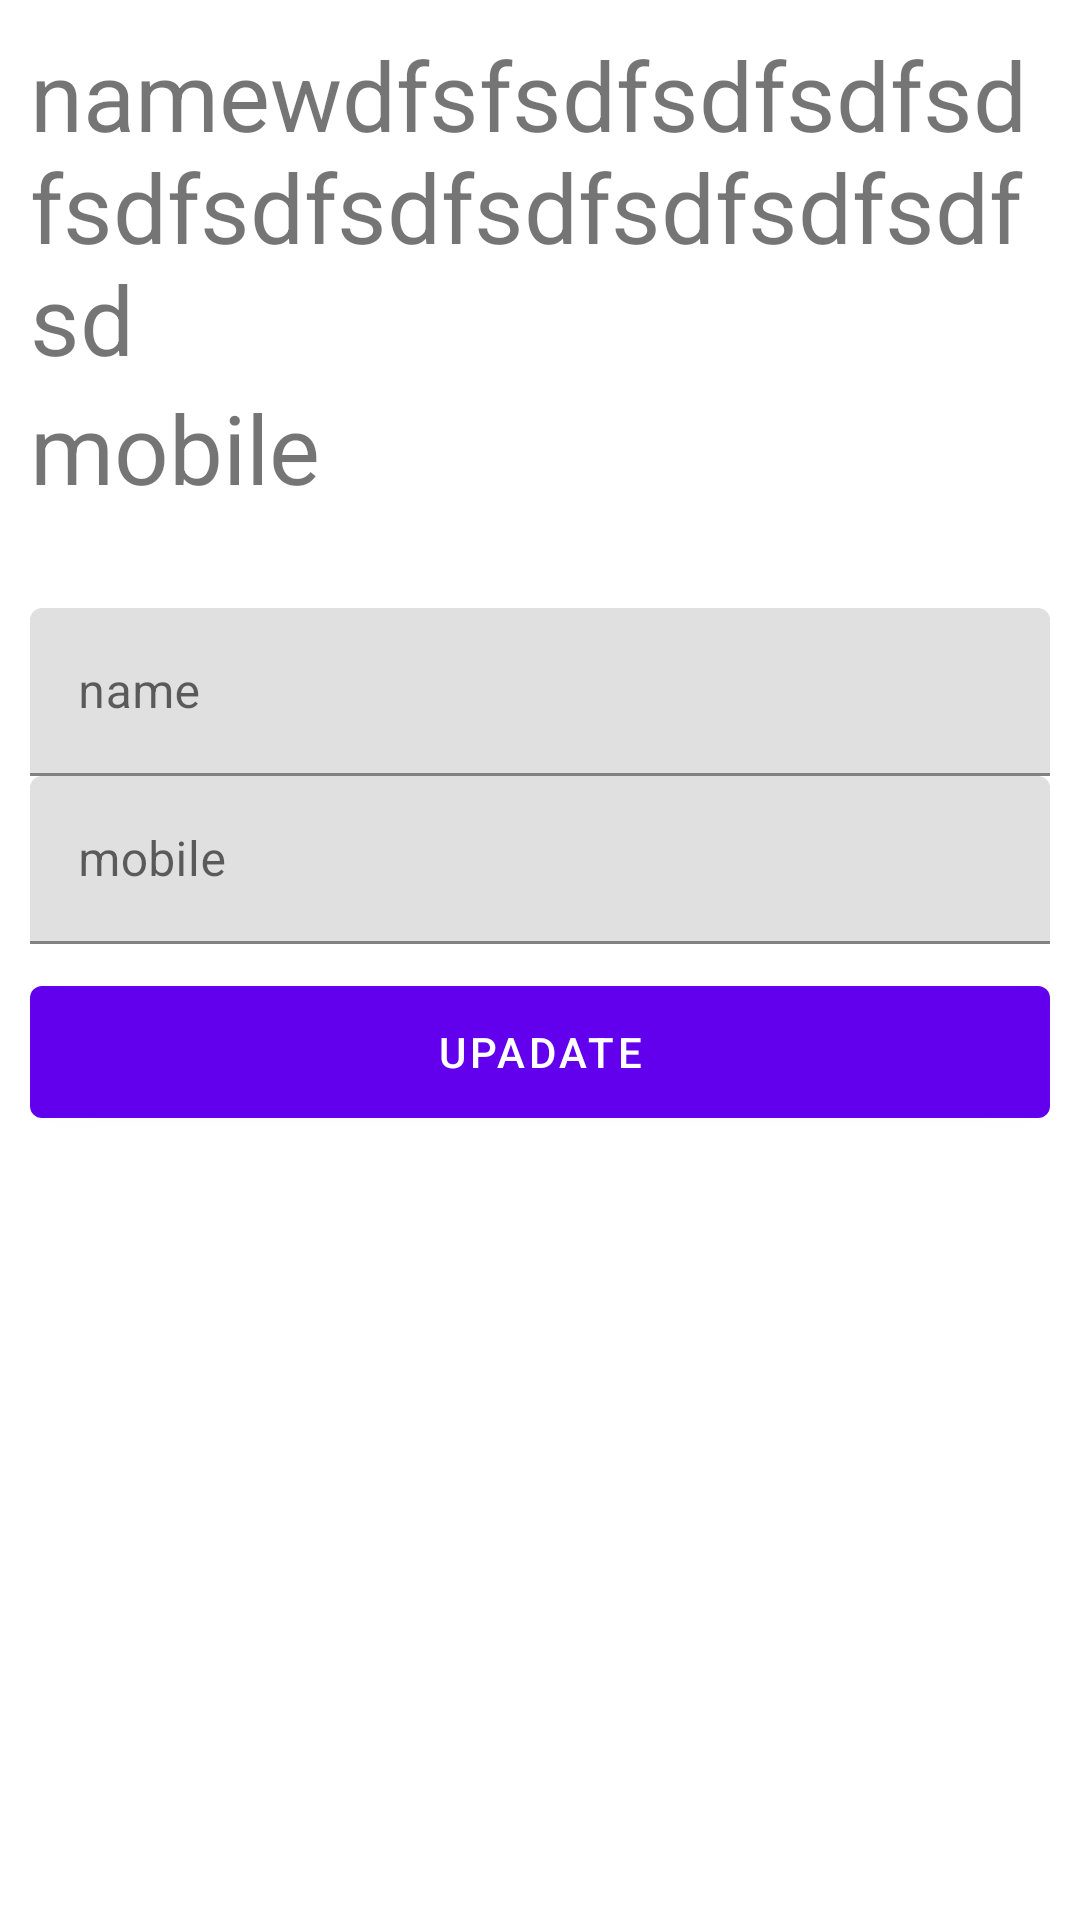

The Android layout XML behind this screen, and the referenced resources:
<!-- AndroidManifest.xml: application theme Theme.FirebaseRealtimeDbDemo -->
<!-- res/layout/fragment_first.xml -->
<?xml version="1.0" encoding="utf-8"?>
<androidx.constraintlayout.widget.ConstraintLayout xmlns:android="http://schemas.android.com/apk/res/android"
    xmlns:app="http://schemas.android.com/apk/res-auto"
    xmlns:tools="http://schemas.android.com/tools"
    android:layout_width="match_parent"
    android:layout_height="match_parent"
    android:padding="10dp"
    >

    <TextView
        android:id="@+id/user_name"
        android:layout_width="match_parent"
        android:layout_height="wrap_content"
        app:layout_constraintEnd_toEndOf="parent"
        app:layout_constraintStart_toStartOf="parent"
        app:layout_constraintTop_toTopOf="parent"
        android:text="namewdfsfsdfsdfsdfsdfsdfsdfsdfsdfsdfsdfsdfsd"
        android:textSize="32sp"/>

    <TextView
        android:id="@+id/user_mobile"
        android:layout_width="match_parent"
        android:layout_height="wrap_content"
        app:layout_constraintEnd_toEndOf="parent"
        app:layout_constraintStart_toStartOf="parent"
        app:layout_constraintTop_toBottomOf="@+id/user_name"
        android:text="mobile"
        android:textSize="32sp"/>

    <com.google.android.material.textfield.TextInputLayout
        android:id="@+id/textInputLayout"
        android:layout_width="match_parent"
        android:layout_height="56dp"
        android:layout_marginTop="32dp"
        app:layout_constraintEnd_toEndOf="parent"
        app:layout_constraintStart_toStartOf="parent"
        app:layout_constraintTop_toBottomOf="@+id/user_mobile">

        <EditText
            android:id="@+id/name_edt_text"
            android:layout_width="match_parent"
            android:layout_height="match_parent"
            android:hint="name" />

    </com.google.android.material.textfield.TextInputLayout>

    <com.google.android.material.textfield.TextInputLayout
        android:id="@+id/textInputLayout2"
        android:layout_width="match_parent"
        android:layout_height="56dp"
        app:layout_constraintEnd_toEndOf="parent"
        app:layout_constraintStart_toStartOf="parent"
        app:layout_constraintTop_toBottomOf="@+id/textInputLayout">

        <EditText
            android:id="@+id/mobile_edt_text"
            android:layout_width="match_parent"
            android:layout_height="match_parent"
            android:hint="mobile"
            android:inputType="phone" />

    </com.google.android.material.textfield.TextInputLayout>

    <Button
        android:id="@+id/update_user_btn"
        android:layout_width="match_parent"
        android:layout_height="56dp"
        android:layout_marginTop="8dp"
        app:layout_constraintEnd_toEndOf="parent"
        app:layout_constraintStart_toStartOf="parent"
        app:layout_constraintTop_toBottomOf="@+id/textInputLayout2"
        android:text="upadate"/>

</androidx.constraintlayout.widget.ConstraintLayout>
<!-- resources referenced by this layout -->
<resources>
  <style name="Theme.FirebaseRealtimeDbDemo" parent="Theme.MaterialComponents.DayNight.DarkActionBar">
          
          <item name="colorPrimary">@color/purple_500</item>
          <item name="colorPrimaryVariant">@color/purple_700</item>
          <item name="colorOnPrimary">@color/white</item>
          
          <item name="colorSecondary">@color/teal_200</item>
          <item name="colorSecondaryVariant">@color/teal_700</item>
          <item name="colorOnSecondary">@color/black</item>
          
          <item name="android:statusBarColor" tools:targetApi="l">?attr/colorPrimaryVariant</item>
          
      </style>
  <!-- not gathered from this repository: default colours our renderer supplied (Android Studio template values) -->
  <color name="purple_500">#FF6200EE</color>
  <color name="purple_700">#FF3700B3</color>
  <color name="teal_200">#FF03DAC5</color>
  <color name="teal_700">#FF018786</color>
  <color name="black">#FF000000</color>
  <color name="white">#FFFFFFFF</color>
</resources>
